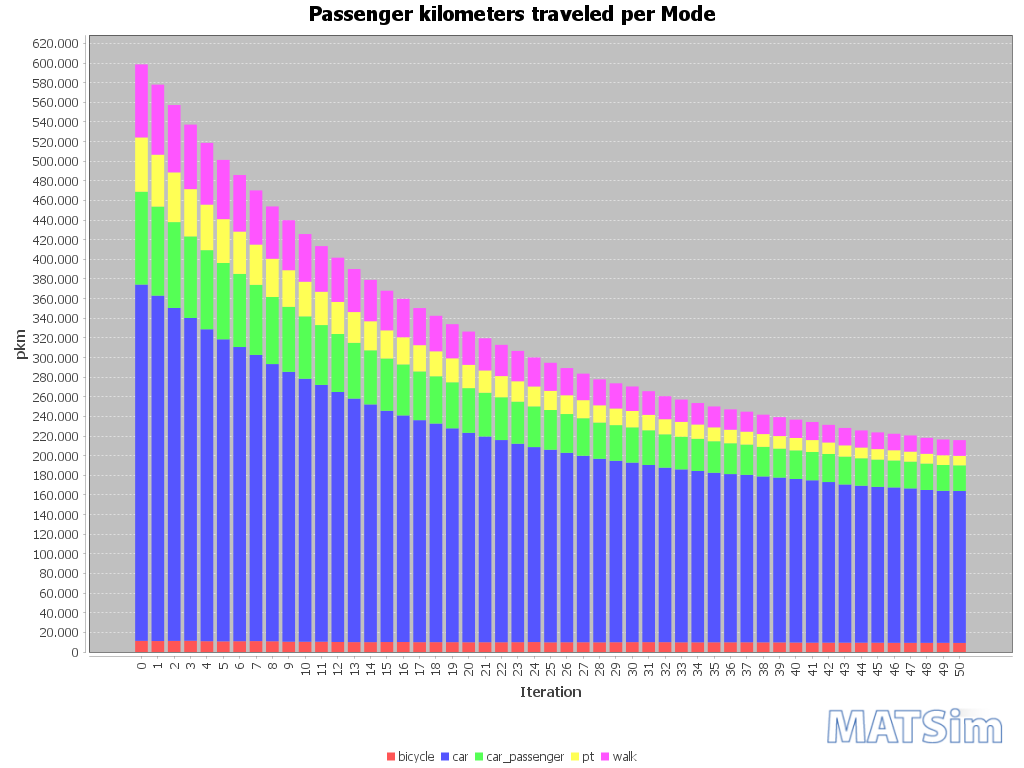

Data behind this chart, as committed beside it:
Iteration; bicycle; car; car_passenger; pt; walk
0; 11353; 362976; 94591; 55303; 74407
1; 11165; 351889; 90736; 52859; 71344
2; 11313; 339188; 87452; 50659; 68619
3; 11462; 328831; 83104; 48143; 65731
4; 10998; 317791; 80588; 46409; 62883
5; 10826; 307720; 77761; 44666; 60355
6; 10983; 299709; 74486; 43129; 57623
7; 11100; 291587; 71350; 41046; 55164
8; 10937; 282384; 68345; 38997; 53252
9; 10474; 274940; 66219; 37323; 50907
10; 10441; 267941; 63554; 35304; 48555
11; 10478; 261617; 60966; 33966; 46480
12; 10209; 254662; 59093; 32674; 45067
13; 10066; 248100; 56803; 31339; 43819
14; 10040; 242192; 55115; 29607; 42139
15; 10155; 235604; 53256; 28689; 40346
16; 10173; 230850; 51958; 27674; 39122
17; 10018; 226166; 49651; 26753; 37783
18; 10034; 222722; 48153; 25438; 36174
19; 10020; 217840; 46918; 24423; 34767
20; 9922; 213388; 45498; 23730; 33906
21; 9943; 209638; 44532; 22739; 32709
22; 9929; 205992; 43592; 21568; 31827
23; 10001; 202194; 42854; 20777; 30898
24; 10126; 198620; 41484; 20279; 29535
25; 9852; 196229; 40441; 19530; 28580
26; 9931; 193005; 39491; 19151; 27675
27; 9938; 190007; 38211; 18406; 27021
28; 9857; 186971; 36921; 17587; 26380
29; 9959; 184848; 36325; 16955; 25634
30; 10049; 182889; 35933; 16660; 24974
31; 10033; 180488; 35360; 15714; 24103
32; 10018; 177781; 33976; 15380; 23426
33; 9866; 176172; 33327; 15057; 22734
34; 9848; 174575; 32788; 14565; 21846
35; 9882; 172733; 32105; 14148; 21286
36; 9893; 171360; 31409; 13818; 20698
37; 9891; 170577; 30869; 13141; 20330
38; 9822; 169049; 30142; 12999; 19766
39; 9792; 167908; 29497; 12784; 19259
40; 9633; 166632; 29146; 12626; 18677
41; 9492; 165447; 28838; 12120; 18398
42; 9509; 163628; 28604; 11729; 17927
43; 9490; 161180; 28411; 11456; 17718
44; 9480; 159951; 27928; 10957; 17422
45; 9464; 158770; 27791; 10669; 17037
46; 9347; 158320; 27456; 10430; 16777
47; 9325; 157339; 27292; 10189; 16487
48; 9313; 155730; 26924; 9976; 16252
49; 9330; 154870; 26343; 9896; 16070
50; 9240; 154768; 26156; 9699; 15991
